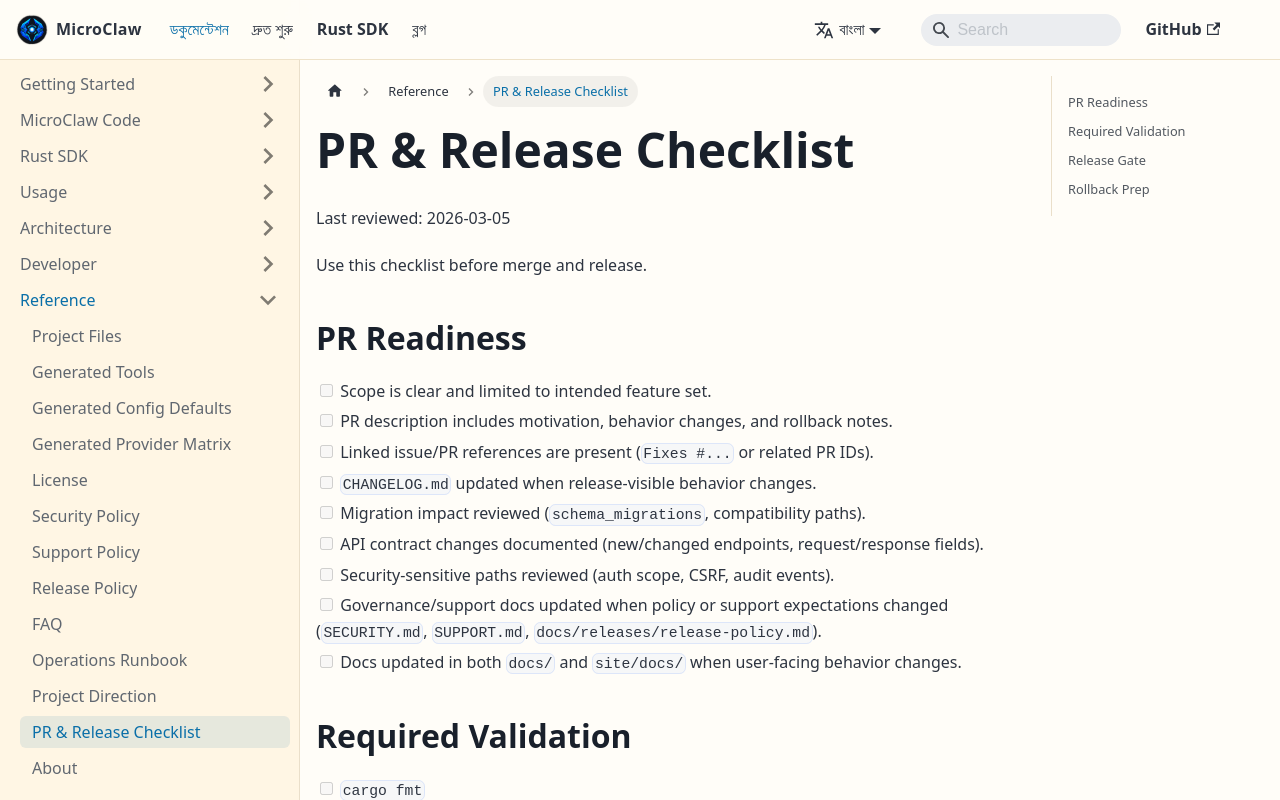

repository: microclaw/microclaw.github.io · page: bn/docs/release-checklist.html · generator: docusaurus

---
id: release-checklist
title: PR & Release Checklist
sidebar_position: 13
---

Last reviewed: 2026-03-05

Use this checklist before merge and release.

## PR Readiness

- [ ] Scope is clear and limited to intended feature set.
- [ ] PR description includes motivation, behavior changes, and rollback notes.
- [ ] Linked issue/PR references are present (`Fixes #...` or related PR IDs).
- [ ] `CHANGELOG.md` updated when release-visible behavior changes.
- [ ] Migration impact reviewed (`schema_migrations`, compatibility paths).
- [ ] API contract changes documented (new/changed endpoints, request/response fields).
- [ ] Security-sensitive paths reviewed (auth scope, CSRF, audit events).
- [ ] Governance/support docs updated when policy or support expectations changed (`SECURITY.md`, `SUPPORT.md`, `docs/releases/release-policy.md`).
- [ ] Docs updated in both `docs/` and `website/docs/` when user-facing behavior changes.

## Required Validation

- [ ] `cargo fmt`
- [ ] `cargo clippy --all-targets`
- [ ] `cargo test`
- [ ] `npm --prefix web run build`
- [ ] `npm --prefix website run build`
- [ ] `node scripts/generate_docs_artifacts.mjs --check`
- [ ] `cargo audit`
- [ ] `cargo deny check advisories bans licenses`

## Release Gate

- [ ] Upgrade test from previous DB schema with real sample data.
- [ ] Auth flows verified (session login/logout, API key scopes).
- [ ] Session fork flows verified (`/api/sessions/fork`, `/api/sessions/tree`).
- [ ] Hook runtime sanity verified (`hooks list/info/enable/disable`).
- [ ] Metrics pipeline verified (`/api/metrics`, `/api/metrics/history`, OTLP export if enabled).
- [ ] Config self-check reviewed (`/api/config/self_check`) with no unaccepted `high` warnings.
- [ ] macOS, Linux, and Windows release assets are present and checksummed.
- [ ] Official container image tags are published and pull successfully (`ghcr.io/microclaw/microclaw`, Docker Hub mirror if enabled).
- [ ] `nix build .#microclaw` passes (Linux required; Darwin strongly recommended).
- [ ] Nixpkgs status reviewed/updated (`docs/releases/nixpkgs-upstream-guide.md`).

## Rollback Prep

- [ ] Snapshot/backup current SQLite DB.
- [ ] Keep previous binary/image available for rollback.
- [ ] Record release commit SHA and config diff.
